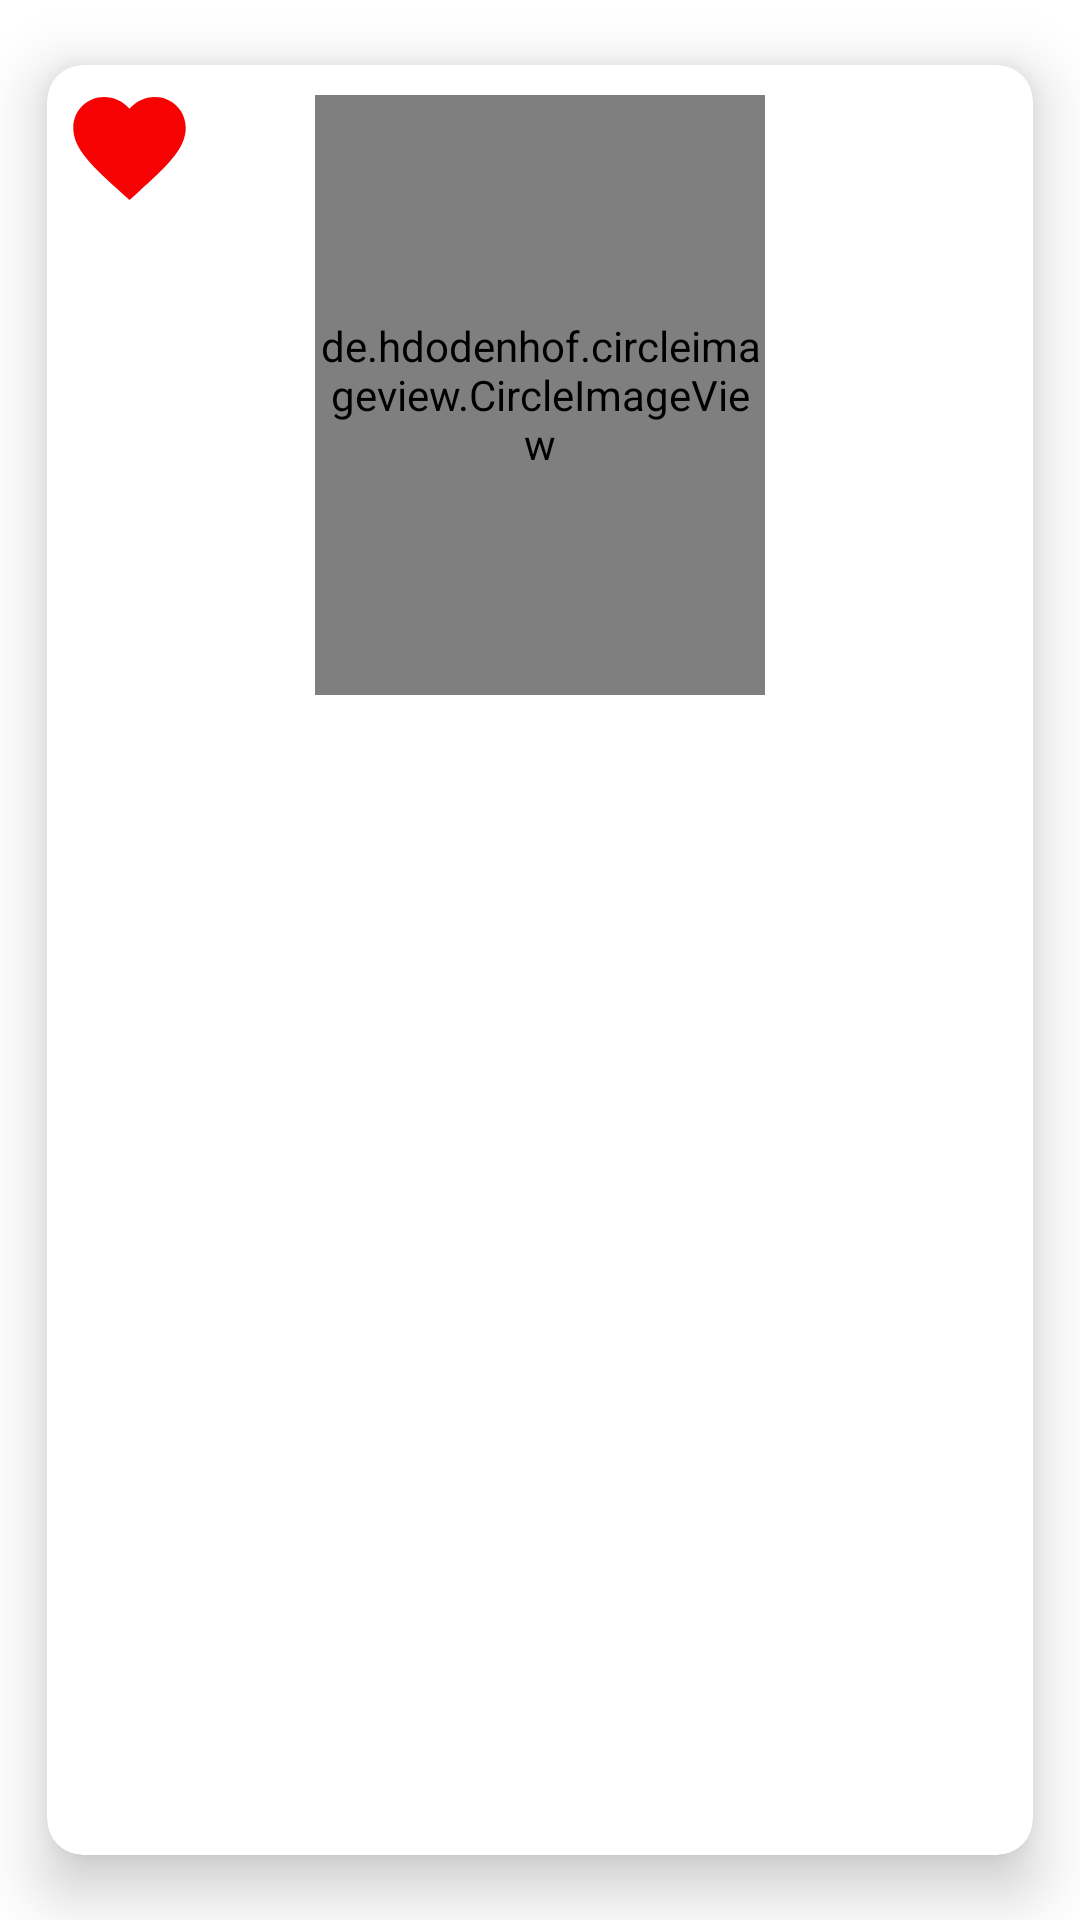

Produce the Android XML layout that renders to this screen, including the resource entries it uses.
<!-- AndroidManifest.xml: application theme Theme.FoodieEmpire -->
<!-- res/layout/fav_item.xml -->
<?xml version="1.0" encoding="utf-8"?>
<androidx.cardview.widget.CardView xmlns:android="http://schemas.android.com/apk/res/android"
    xmlns:app="http://schemas.android.com/apk/res-auto"
    android:id="@+id/fav_card"
    android:layout_width="200dp"
    android:layout_height="350dp"
    android:orientation="vertical"
    app:cardBackgroundColor="@color/white"
    app:cardCornerRadius="12dp"
    app:cardElevation="12dp"
    app:cardUseCompatPadding="true">

    <androidx.constraintlayout.widget.ConstraintLayout
        android:layout_width="match_parent"
        android:layout_height="match_parent">

        <ImageView
            android:id="@+id/fav_icon"
            android:layout_width="wrap_content"
            android:layout_height="wrap_content"
            android:layout_marginStart="5dp"
            android:layout_marginTop="5dp"
            android:src="@drawable/red_fav"
            app:layout_constraintStart_toStartOf="parent"
            app:layout_constraintTop_toTopOf="parent" />

        <de.hdodenhof.circleimageview.CircleImageView
            android:id="@+id/circle_image_fav"
            android:layout_width="150dp"
            android:layout_height="200dp"
            android:layout_marginTop="10dp"
            android:src="@drawable/logo"
            app:civ_border_color="@color/teal_700"
            app:civ_border_width="2dp"
            app:layout_constraintEnd_toEndOf="parent"
            app:layout_constraintStart_toStartOf="parent"
            app:layout_constraintTop_toTopOf="parent" />

        <TextView
            android:id="@+id/text_fav"
            android:layout_width="match_parent"
            android:layout_height="wrap_content"
            android:layout_marginTop="10dp"
            android:layout_marginBottom="10dp"
            android:padding="10dp"
            android:textAlignment="center"
            android:textColor="@color/teal_700"
            android:textSize="17sp"
            android:textStyle="italic"
            app:layout_constraintBottom_toBottomOf="parent"
            app:layout_constraintEnd_toEndOf="parent"
            app:layout_constraintStart_toStartOf="parent"
            app:layout_constraintTop_toBottomOf="@id/circle_image_fav" />
    </androidx.constraintlayout.widget.ConstraintLayout>
</androidx.cardview.widget.CardView>
<!-- resources referenced by this layout -->
<resources>
  <!-- drawable logo: png bitmap (drawable, 3071 bytes) -->
  <!-- drawable red_fav (drawable) -->
  <vector android:height="45dp" android:tint="#F60202"
      android:viewportHeight="24" android:viewportWidth="24"
      android:width="45dp" xmlns:android="http://schemas.android.com/apk/res/android">
      <path android:fillColor="@android:color/white" android:pathData="M12,21.35l-1.45,-1.32C5.4,15.36 2,12.28 2,8.5 2,5.42 4.42,3 7.5,3c1.74,0 3.41,0.81 4.5,2.09C13.09,3.81 14.76,3 16.5,3 19.58,3 22,5.42 22,8.5c0,3.78 -3.4,6.86 -8.55,11.54L12,21.35z"/>
  </vector>
  <style name="Theme.FoodieEmpire" parent="Theme.MaterialComponents.DayNight.NoActionBar">
          
          <item name="colorPrimary">@color/purple_500</item>
          <item name="colorPrimaryVariant">@color/purple_700</item>
          <item name="colorOnPrimary">@color/white</item>
          
          <item name="colorSecondary">@color/teal_200</item>
          <item name="colorSecondaryVariant">@color/teal_700</item>
          <item name="colorOnSecondary">@color/black</item>
          
          <item name="android:statusBarColor">?attr/colorPrimaryVariant</item>
          
      </style>
  <!-- not gathered from this repository: default colours our renderer supplied (Android Studio template values) -->
  <color name="purple_500">#FF6200EE</color>
  <color name="purple_700">#FF3700B3</color>
  <color name="teal_200">#FF03DAC5</color>
  <color name="teal_700">#FF018786</color>
  <color name="black">#FF000000</color>
  <color name="white">#FFFFFFFF</color>
</resources>
